Run: headless pygame with SDL's dummy video driver; simulated clock (each Clock.tick advances the game by its frame time, no real sleeping); random seed 0; keys injected as events and as key.get_pressed() state; no mouse input.
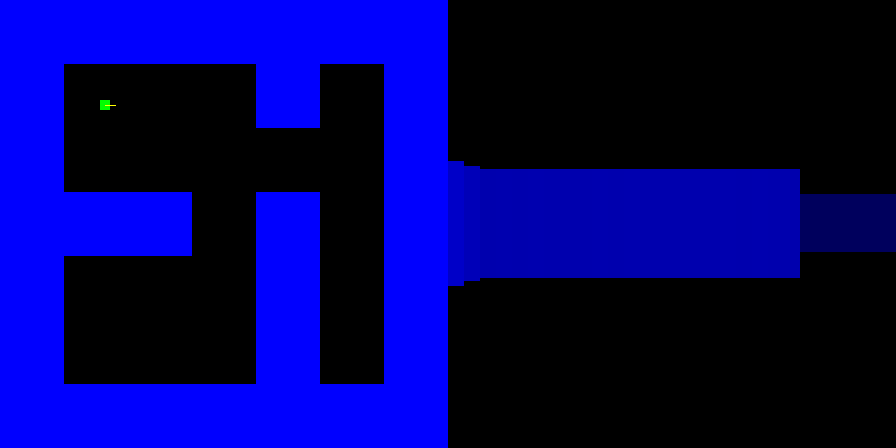
Frame 1 of 4 · flips 1–60 · no input
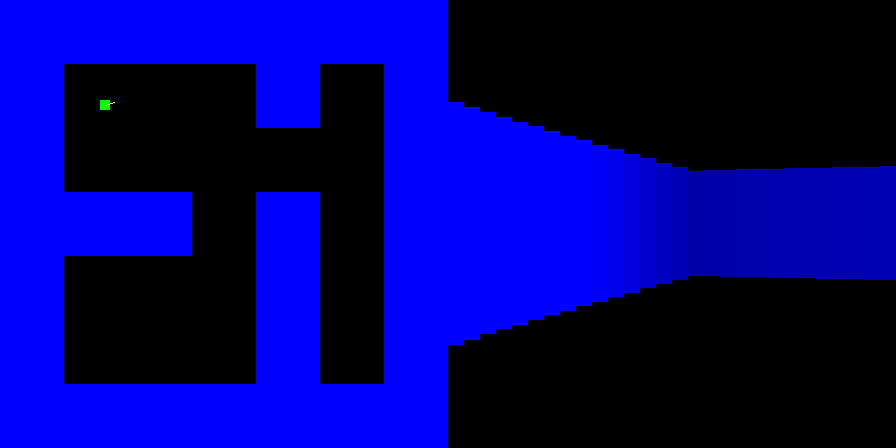
Frame 2 of 4 · flips 61–180 · tapped SPACE, RETURN · held RIGHT (→), D
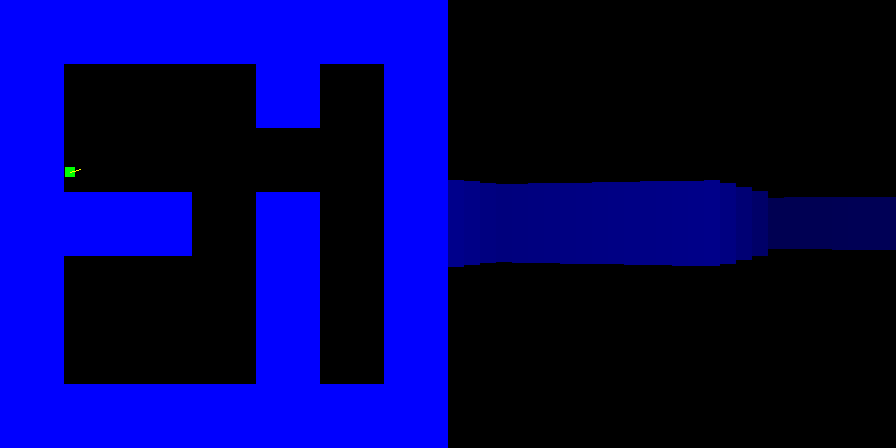
Frame 3 of 4 · flips 181–300 · held DOWN (↓), S
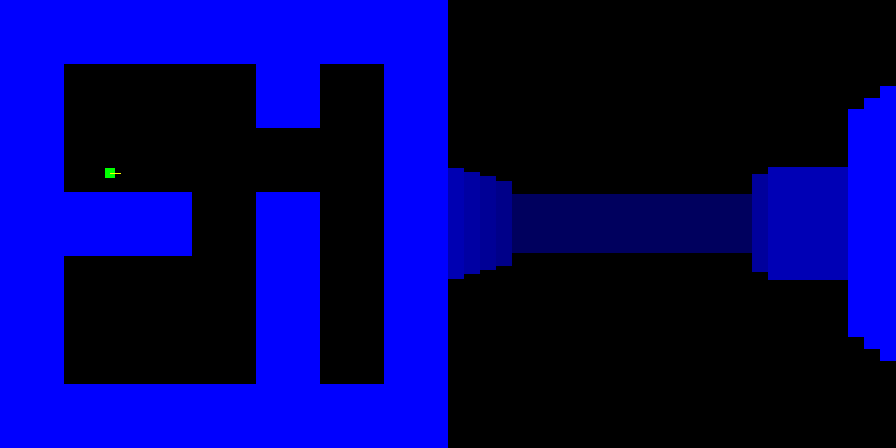
Frame 4 of 4 · flips 301–420 · held LEFT (←), A, UP (↑), W

The pygame program that drew these frames:

import pygame, math

pygame.init()
pygame.display.set_caption("RayCaster")

canvas = pygame.display.set_mode((896, 448), 0, 32)

map = [
    [1, 1, 1, 1, 1, 1, 1],
    [1, 0, 0, 0, 1, 0, 1],
    [1, 0, 0, 0, 0, 0, 1],
    [1, 1, 1, 0, 1, 0, 1],
    [1, 0, 0, 0, 1, 0, 1],
    [1, 0, 0, 0, 1, 0, 1],
    [1, 1, 1, 1, 1, 1, 1],
]

keys = [False, False, False, False]
cell_size = 64

player = {
    'res': 16,
    'fov': 60,
    'x': 100,
    'y': 100,
    'angle': 0,
    'size': 10,
    'speed': 0
}


def move_angle(angle, amount):
    return [math.cos(angle) * amount, math.sin(angle) * amount]

def key(key_id):
    if keys[key_id] == False:
        keys[key_id] = True
    else:
        keys[key_id] = False

def TouchingWall(object, dist_from_wall = False):
    touching = False
    closed_wall = math.inf
    for yt in range(len(map)):
        for xt in range(len(map[yt])):
            dist = math.hypot(object['x'] - xt * cell_size, object['y'] - yt * cell_size)
            if dist < cell_size * 2:
                if dist_from_wall:
                    if closed_wall > dist and dist < cell_size / 4:
                        closed_wall = dist

                if map[yt][xt] == 1 and object['x'] > xt*cell_size and object['x'] < xt*cell_size + cell_size:
                    if map[yt][xt] == 1 and object['y'] > yt*cell_size and object['y'] < yt*cell_size + cell_size:
                        touching = True

                if map[yt][xt] == 1 and object['x'] + object['size'] - 1 > xt*cell_size and object['x'] + object['size'] - 1 < xt*cell_size + cell_size:
                    if map[yt][xt] == 1 and object['y'] + object['size'] - 1 > yt*cell_size and object['y'] + object['size'] - 1 < yt*cell_size + cell_size:
                        touching = True

                if map[yt][xt] == 1 and object['x'] + object['size'] - 1 > xt*cell_size and object['x'] + object['size'] - 1 < xt*cell_size + cell_size:
                    if map[yt][xt] == 1 and object['y'] > yt*cell_size and object['y'] < yt*cell_size + cell_size:
                        touching = True

                if map[yt][xt] == 1 and object['x'] > xt*cell_size and object['x'] < xt*cell_size + cell_size:
                    if map[yt][xt] == 1 and object['y'] + object['size'] - 1 > yt*cell_size and object['y'] + object['size'] - 1 < yt*cell_size + cell_size:
                        touching = True

    if dist_from_wall:
        return [touching, closed_wall]
    else:
        return touching

def RayCaster():
    x = 0
    ray_angle = player['angle'] - (player['fov'] / 100) / 2
    scan_lines = 448 / player['res']
    for _ in range(math.floor(scan_lines)):
        distance = Ray(ray_angle)

        if distance == 0:
            distance = 1
        
        height = 8000 / distance

        color = 255 / distance * 100
        if color > 255:
            color = 255
        elif color < 0:
            color = 0

        pygame.draw.rect(canvas, (0, 0, color), pygame.Rect(448 + x, 224-height, player['res'], height*2))

        x += player['res']
        ray_angle += (player['fov'] / scan_lines) / 100

def Ray(angle):
    found = True
    rx = player['x'] + player['size'] / 2
    ry = player['y'] + player['size'] / 2

    dist_from_wall = math.inf
    dist = 0
    while found:
        if dist_from_wall == math.inf:
            steps = 10
        else:
            steps = 1

        rx += math.cos(angle) * steps
        ry += math.sin(angle) * steps
        dist += steps

        out = TouchingWall({'x': rx, 'y': ry, 'size': 1}, dist_from_wall = True)
        dist_from_wall = out[1]
        if out[0]:
            found = False

    found = True
    while found:
        rx -= math.cos(angle) * 0.5
        ry -= math.sin(angle) * 0.5
        dist -= 0.5
        if not TouchingWall({'x': rx, 'y': ry, 'size': 1}):
            found = False

    dist = dist * math.cos(player['angle'] - angle)
    return dist - 5

def MovePlayer():
    TryMove(move_angle(player['angle'], player['speed'])[0], 0)
    TryMove(0, move_angle(player['angle'], player['speed'])[1])

def TryMove(dx, dy):
    player['x'] += dx
    player['y'] += dy
    if TouchingWall(player):
        player['x'] += 0 - dx
        player['y'] += 0 - dy

exit = False
clock = pygame.time.Clock()

while not exit:
    for event in pygame.event.get():
        if event.type == pygame.QUIT:
            exit = True
        if event.type == pygame.KEYDOWN or event.type == pygame.KEYUP:
            if event.key == pygame.K_UP:
                key(0)
            elif event.key == pygame.K_LEFT:
                key(1)
            elif event.key == pygame.K_RIGHT:
                key(2)
            elif event.key == pygame.K_DOWN:
                key(3)

    if keys[0]:
        player['speed'] = 2
    elif keys[3]:
        player['speed'] = -2
    else:
        player['speed'] = 0
    
    if keys[1]:
        player['angle'] -= 0.05
    if keys[2]:
        player['angle'] += 0.05
    MovePlayer()

    for yt in range(len(map)):
        for xt in range(len(map[yt])):
            if map[yt][xt] == 1:
                pygame.draw.rect(canvas, (0, 0, 255), pygame.Rect(xt * cell_size, yt * cell_size, cell_size, cell_size))

    pygame.draw.rect(canvas, (0, 255, 0), pygame.Rect(player['x'], player['y'], player['size'], player['size']))
    pygame.draw.line(canvas, (255, 255, 0), (player['x'] + player['size'] / 2, player['y'] + player['size'] / 2), (player['x'] + player['size'] / 2 + move_angle(player['angle'], 10)[0], player['y'] + player['size'] / 2 + move_angle(player['angle'], 10)[1]), 1)

    RayCaster()

    print(clock.get_fps())
    # print(player)

    pygame.display.update()
    clock.tick(30)
    canvas.fill((0,0,0))
